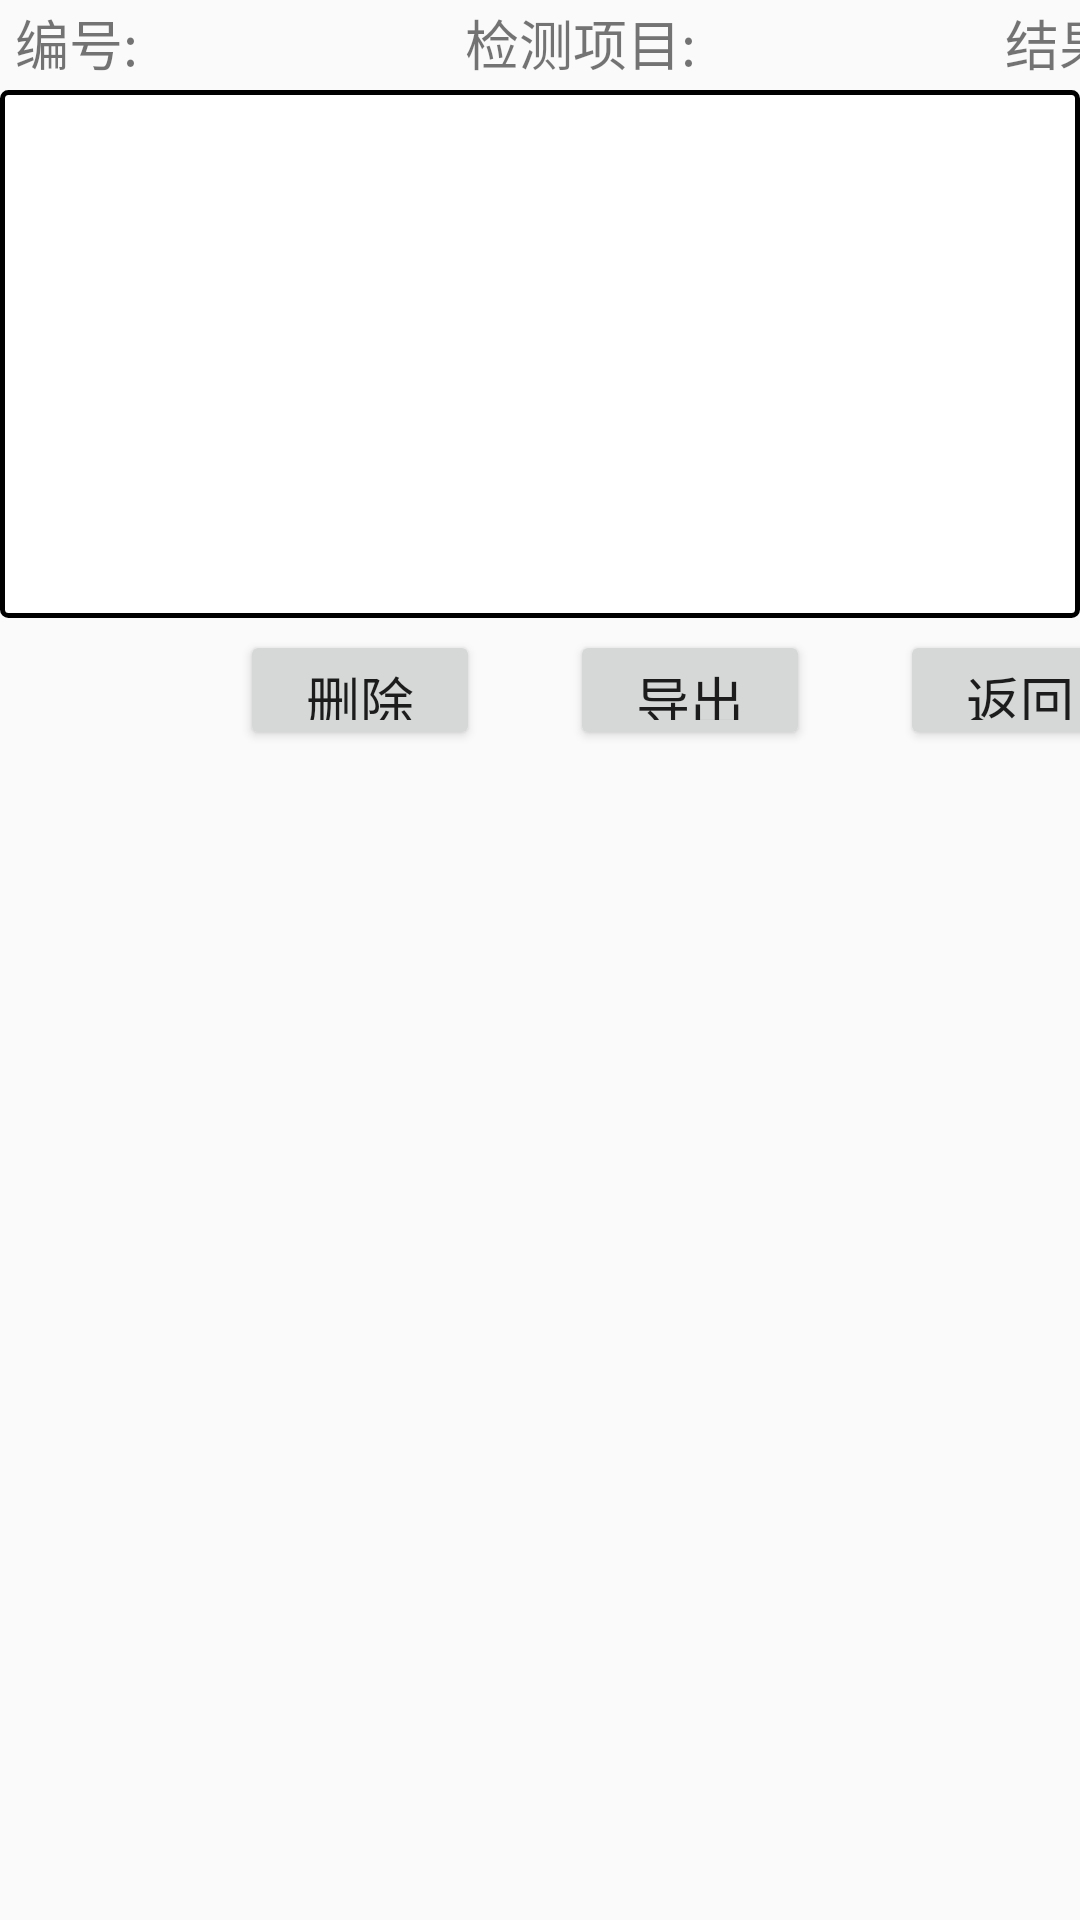

Layout XML and referenced resources for this Android screen:
<!-- AndroidManifest.xml: application theme AppTheme -->
<!-- res/layout/activity_query_chart.xml -->
<?xml version="1.0" encoding="utf-8"?>
<LinearLayout xmlns:android="http://schemas.android.com/apk/res/android"
    android:layout_width="match_parent"
    android:layout_height="match_parent"
    android:orientation="vertical"
    >

    <TableLayout
        android:layout_width="wrap_content"
        android:layout_height="wrap_content"
        >
        <TableRow android:paddingLeft="5dp">
            <TextView
                android:layout_width="50dp"
                android:layout_height="30dp"
                android:text="编号:"
                android:textSize="18sp"
                />
            <EditText
                android:id="@+id/query_chart_et1"
                android:layout_width="80dp"
                android:background="@drawable/textview_border"
                android:layout_height="30dp"
                android:paddingLeft="3dp"
                android:focusable="false"
                android:textSize="18sp"
                />
            <TextView
                android:layout_width="20dp"
                android:layout_height="30dp"
                />
            <TextView
                android:layout_width="80dp"
                android:layout_height="30dp"
                android:text="检测项目:"
                android:textSize="18sp"
                />
            <EditText
                android:id="@+id/query_chart_et3"
                android:layout_width="80dp"
                android:background="@drawable/textview_border"
                android:layout_height="30dp"
                android:paddingLeft="3dp"
                android:focusable="false"
                android:textSize="18sp"
                />
            <TextView
                android:layout_width="20dp"
                android:layout_height="30dp"
                />
            <TextView
                android:layout_width="50dp"
                android:layout_height="30dp"
                android:text="结果:"
                android:textSize="18sp"
                />
            <EditText
                android:id="@+id/query_chart_et2"
                android:layout_width="80dp"
                android:background="@drawable/textview_border"
                android:layout_height="30dp"
                android:paddingLeft="3dp"
                android:textSize="18sp"
                android:focusable="false"
                />
        </TableRow>
    </TableLayout>

    <LinearLayout
        android:layout_width="wrap_content"
        android:layout_height="wrap_content"
        android:paddingTop="6dp"
        android:background="@drawable/chart_view_bg"
        >
        <LinearLayout
            android:id="@+id/query_chart_linearLayout"
            android:orientation="horizontal"
            android:paddingLeft="5dp"
            android:layout_width="480dp"
            android:layout_height="170dp" />
    </LinearLayout>

    <TableLayout
        android:layout_width="wrap_content"
        android:layout_height="wrap_content"
        >
        <TableRow
            android:paddingTop="4dp"
            android:paddingLeft="80dp">
            <Button
                android:id="@+id/query_chart_button1"
                android:layout_width="80dp"
                android:layout_height="40dp"
                android:text="删除"
                android:textSize="18sp"
                />
            <TextView
                android:layout_width="30dp"
                android:layout_height="40dp"
                />
            <Button
                android:id="@+id/query_chart_button2"
                android:layout_width="80dp"
                android:layout_height="40dp"
                android:text="导出"
                android:textSize="18sp"
                />
            <TextView
                android:layout_width="30dp"
                android:layout_height="40dp"
                />
            <Button
                android:id="@+id/query_chart_button3"
                android:layout_width="80dp"
                android:layout_height="40dp"
                android:text="返回"
                android:textSize="18sp"
                />
        </TableRow>
    </TableLayout>
</LinearLayout>
<!-- resources referenced by this layout -->
<resources>
  <!-- drawable chart_view_bg (drawable) -->
  <?xml version="1.0" encoding="utf-8"?>
  <shape xmlns:android="http://schemas.android.com/apk/res/android"
      android:shape="rectangle" >
  
      <solid android:color="#ffffffff" />
  
      <stroke
          android:width="1.5dip"
          android:color="#ff000000" />
  
      <corners android:radius="2dp" />
  
  
  </shape>
  <style name="AppTheme" parent="Theme.AppCompat.Light.NoActionBar">
          
          <item name="colorPrimary">@color/colorPrimary</item>
          <item name="colorPrimaryDark">@color/colorPrimaryDark</item>
          <item name="colorAccent">@color/colorAccent</item>
      </style>
  <color name="colorPrimary">#3F51B5</color>
  <color name="colorPrimaryDark">#303F9F</color>
  <color name="colorAccent">#FF4081</color>
</resources>
